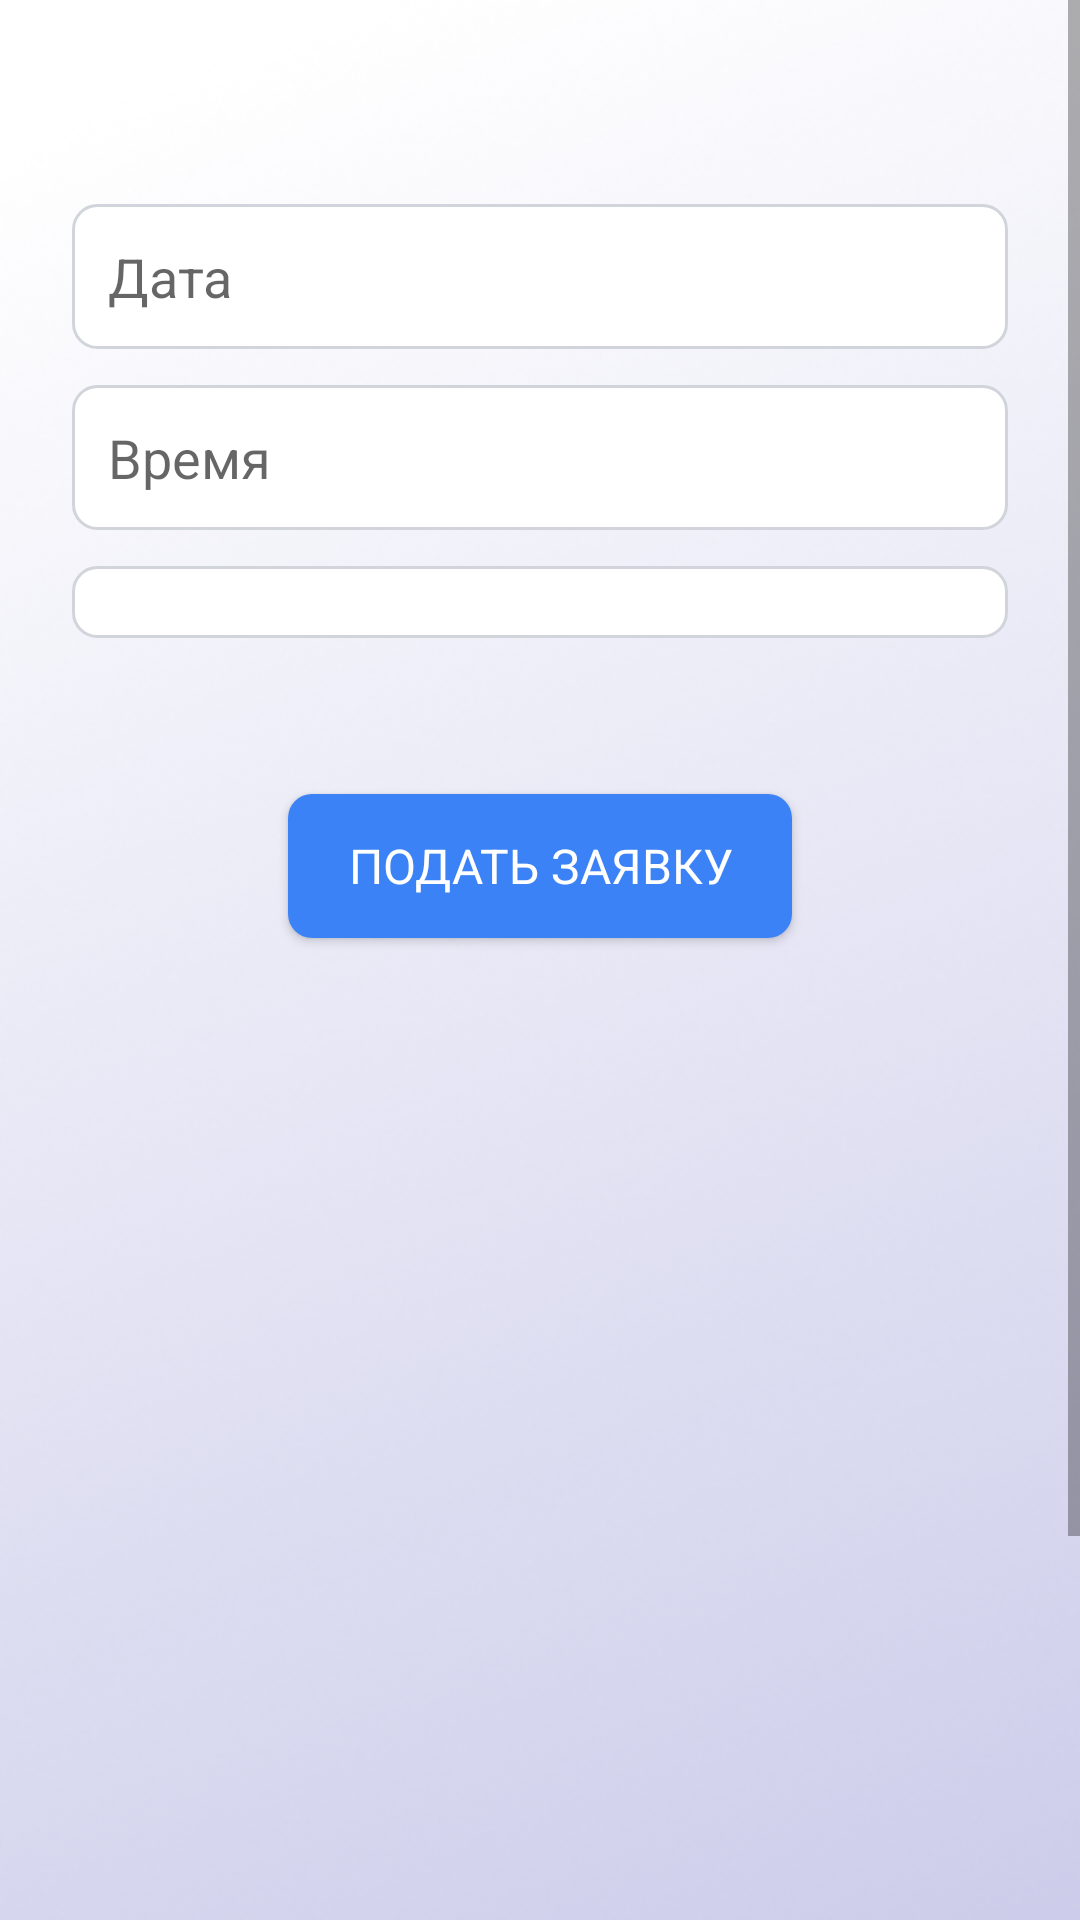

Produce the Android XML layout that renders to this screen, including the resource entries it uses.
<!-- AndroidManifest.xml: activity theme Theme.AppCompat.Light -->
<!-- res/layout/activity_main.xml -->
<?xml version="1.0" encoding="utf-8"?>
<ScrollView xmlns:android="http://schemas.android.com/apk/res/android"
    xmlns:app="http://schemas.android.com/apk/res-auto"
    xmlns:tools="http://schemas.android.com/tools"
    android:layout_width="match_parent"
    android:layout_height="match_parent"
    android:fillViewport="true">

    <LinearLayout
        android:id="@+id/container"
        android:layout_width="match_parent"
        android:layout_height="wrap_content"
        android:orientation="vertical"
        android:gravity="center_horizontal"
        android:paddingTop="?attr/actionBarSize"
        android:paddingStart="24dp"
        android:paddingEnd="24dp"
        android:background="@drawable/background_b"
        tools:context=".MainActivity">

        <EditText
            android:id="@+id/date"
            android:layout_width="match_parent"
            android:layout_height="wrap_content"
            android:hint="@string/date"
            android:fontFamily="sans-serif"
            android:padding="12dp"
            android:focusable="false"
            android:clickable="true"
            android:layout_marginTop="12dp"
            android:background="@drawable/edittext_background"
            android:inputType="date"
            android:importantForAutofill="yes"/>

        <EditText
            android:id="@+id/time"
            android:layout_width="match_parent"
            android:layout_height="wrap_content"
            android:hint="@string/time"
            android:fontFamily="sans-serif"
            android:padding="12dp"
            android:focusable="false"
            android:clickable="true"
            android:layout_marginTop="12dp"
            android:background="@drawable/edittext_background"
            android:inputType="time"
            android:importantForAutofill="yes"/>

        <Spinner
            android:id="@+id/center"
            android:layout_width="match_parent"
            android:layout_height="wrap_content"
            android:layout_marginTop="12dp"
            android:background="@drawable/spinner_background"
            android:padding="12dp" />

        <androidx.recyclerview.widget.RecyclerView
            android:id="@+id/recyclerView_list2"
            android:layout_width="match_parent"
            android:layout_height="wrap_content"
            android:nestedScrollingEnabled="false"
            android:layout_marginTop="16dp"/>

        <androidx.recyclerview.widget.RecyclerView
            android:id="@+id/recyclerView_list"
            android:layout_width="match_parent"
            android:layout_height="wrap_content"
            android:nestedScrollingEnabled="false"
            android:layout_marginTop="12dp"/>

        <Button
            android:id="@+id/appl"
            android:layout_width="wrap_content"
            android:layout_height="wrap_content"
            android:text="@string/appreceive"
            android:fontFamily="sans-serif"
            android:textSize="16sp"
            android:textColor="@color/white"
            android:background="@drawable/button_background"
            android:paddingHorizontal="20dp"
            android:paddingVertical="12dp"
            android:layout_marginTop="24dp"
            android:elevation="4dp" />

    </LinearLayout>
</ScrollView>
<!-- resources referenced by this layout -->
<resources>
  <color name="white">#FFFFFFFF</color>
  <!-- drawable background_b: png bitmap (drawable, 208537 bytes) -->
  <!-- drawable button_background (drawable) -->
  <shape xmlns:android="http://schemas.android.com/apk/res/android" android:shape="rectangle">
      <solid android:color="#3B82F6"/>
      <corners android:radius="8dp"/>
  </shape>
  <!-- drawable edittext_background (drawable) -->
  <shape xmlns:android="http://schemas.android.com/apk/res/android" android:shape="rectangle">
      <solid android:color="#FFFFFF"/>
      <corners android:radius="8dp"/>
      <padding android:left="12dp" android:top="12dp" android:right="12dp" android:bottom="12dp"/>
      <stroke android:width="1dp" android:color="#D1D5DB"/>
  </shape>
  <!-- drawable spinner_background (drawable) -->
  <shape xmlns:android="http://schemas.android.com/apk/res/android" android:shape="rectangle">
      <solid android:color="#FFFFFF"/>
      <corners android:radius="8dp"/>
      <stroke android:width="1dp" android:color="#D1D5DB"/>
  </shape>
  <string name="appreceive">Подать заявку</string>
  <string name="date">Дата</string>
  <string name="time">Время</string>
</resources>
